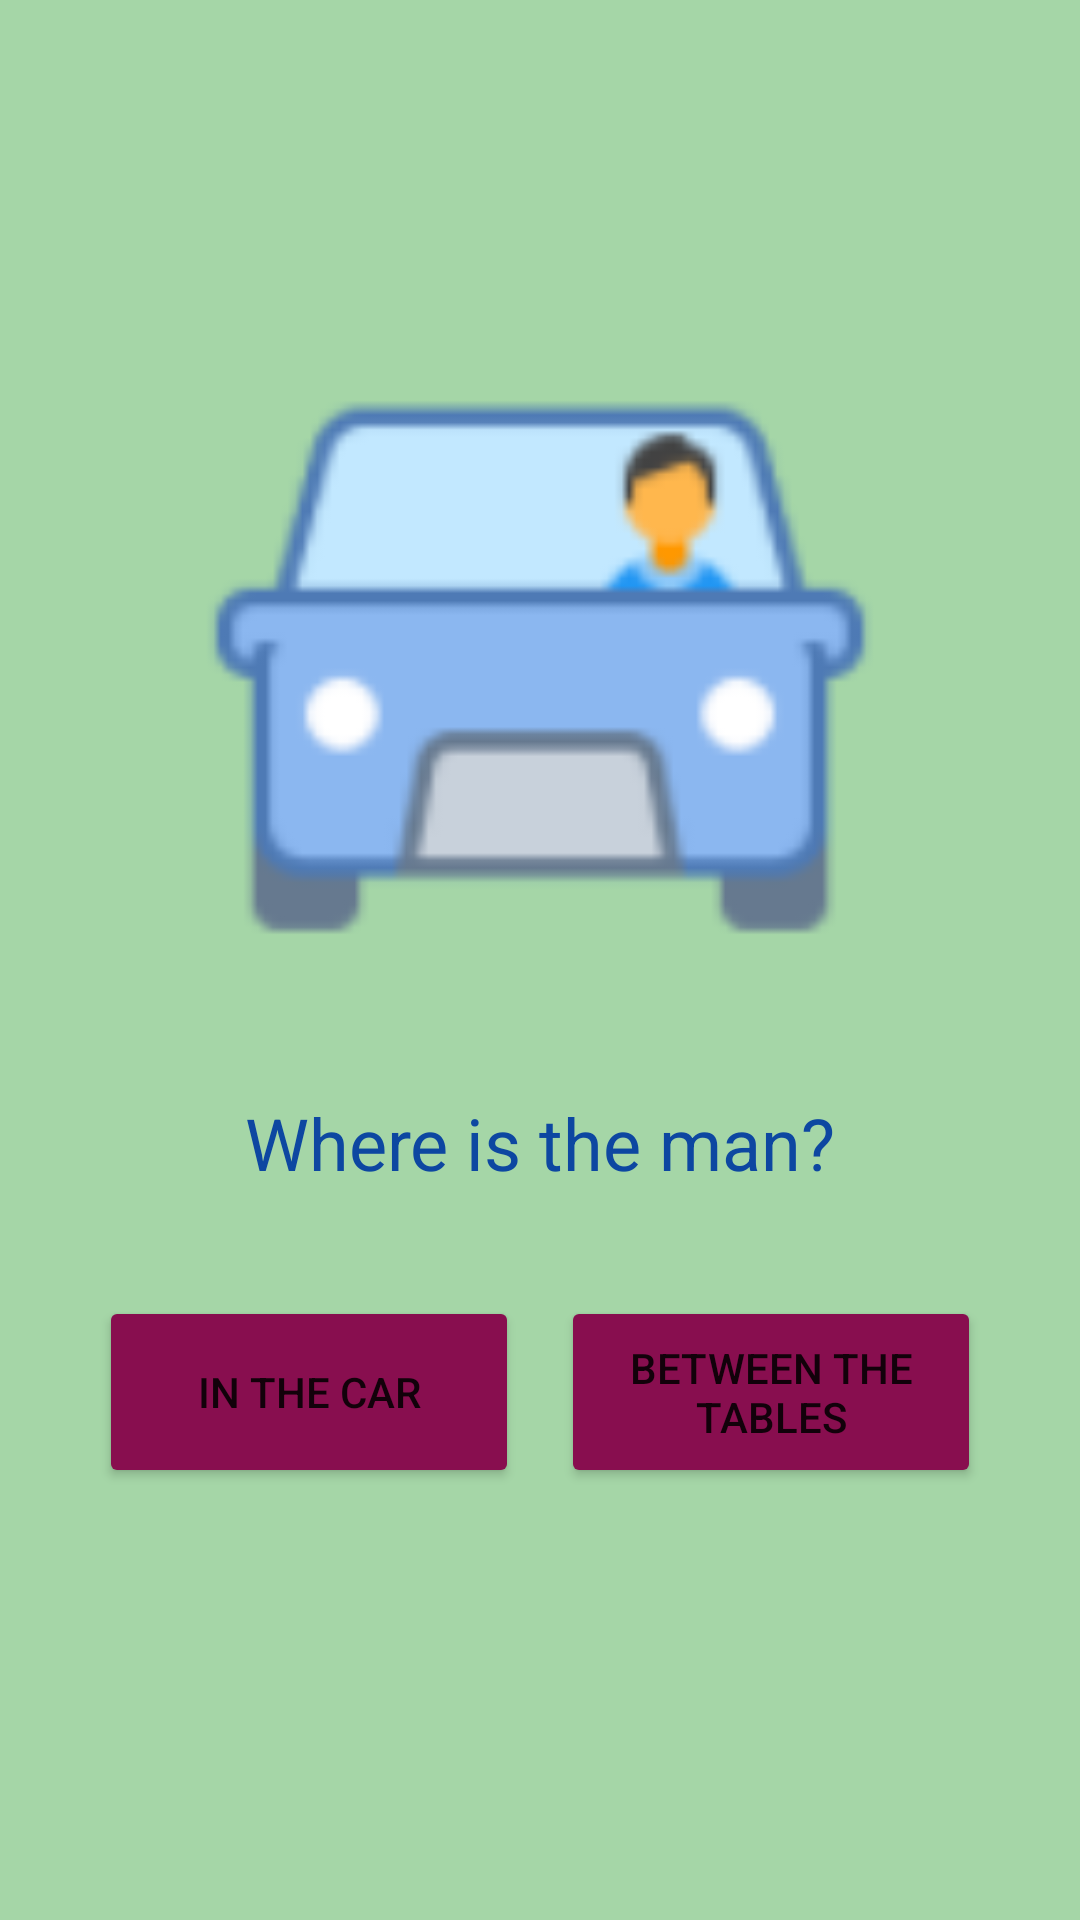

Layout XML and referenced resources for this Android screen:
<!-- AndroidManifest.xml: application theme Theme.PROJE -->
<!-- res/layout/activity_directions_play.xml -->
<?xml version="1.0" encoding="utf-8"?>
<androidx.constraintlayout.widget.ConstraintLayout xmlns:android="http://schemas.android.com/apk/res/android"
    xmlns:app="http://schemas.android.com/apk/res-auto"
    xmlns:tools="http://schemas.android.com/tools"
    android:layout_width="match_parent"
    android:layout_height="match_parent"
    android:background="#A5D6A7"
    tools:context=".directionsPlayActivity">

    <Button
        android:id="@+id/directcPbut1"
        android:layout_width="140dp"
        android:layout_height="64dp"
        android:backgroundTint="#880E4F"
        android:text="@string/directionsPBetween"
        app:layout_constraintBottom_toBottomOf="parent"
        app:layout_constraintEnd_toEndOf="parent"
        app:layout_constraintHorizontal_bias="0.85"
        app:layout_constraintStart_toStartOf="parent"
        app:layout_constraintTop_toTopOf="@+id/directcPbut2"
        app:layout_constraintVertical_bias="0" />

    <Button
        android:id="@+id/directcPbut2"
        android:layout_width="140dp"
        android:layout_height="64dp"
        android:backgroundTint="#880E4F"
        android:text="@string/directionsPIn"
        app:layout_constraintBottom_toBottomOf="parent"
        app:layout_constraintEnd_toEndOf="parent"
        app:layout_constraintHorizontal_bias="0.15"
        app:layout_constraintStart_toStartOf="parent"
        app:layout_constraintTop_toTopOf="parent"
        app:layout_constraintVertical_bias="0.75" />

    <TextView
        android:id="@+id/directcPtxt1"
        android:layout_width="wrap_content"
        android:layout_height="wrap_content"
        android:text="@string/directionsPquestion1"
        android:textAlignment="center"
        android:textColor="#0D47A1"
        android:textSize="24sp"
        app:layout_constraintBottom_toBottomOf="parent"
        app:layout_constraintEnd_toEndOf="parent"
        app:layout_constraintHorizontal_bias="0.5"
        app:layout_constraintStart_toStartOf="parent"
        app:layout_constraintTop_toTopOf="parent"
        app:layout_constraintVertical_bias="0.6" />

    <ImageView
        android:id="@+id/directcPimg"
        android:layout_width="240dp"
        android:layout_height="240dp"
        app:layout_constraintBottom_toBottomOf="parent"
        app:layout_constraintEnd_toEndOf="parent"
        app:layout_constraintHorizontal_bias="0.5"
        app:layout_constraintStart_toStartOf="parent"
        app:layout_constraintTop_toTopOf="parent"
        app:layout_constraintVertical_bias="0.25"
        app:srcCompat="@drawable/manincar" />

    <TextView
        android:id="@+id/directcPtxt2"
        android:layout_width="wrap_content"
        android:layout_height="wrap_content"
        android:textAlignment="center"
        android:textColor="#000000"
        android:textSize="18sp"
        android:visibility="invisible"
        app:layout_constraintBottom_toBottomOf="parent"
        app:layout_constraintEnd_toEndOf="parent"
        app:layout_constraintHorizontal_bias="0.5"
        app:layout_constraintStart_toStartOf="parent"
        app:layout_constraintTop_toTopOf="parent"
        app:layout_constraintVertical_bias="0.1" />
</androidx.constraintlayout.widget.ConstraintLayout>
<!-- resources referenced by this layout -->
<resources>
  <!-- drawable manincar: png bitmap (drawable, 4500 bytes) -->
  <string name="directionsPBetween">Between the tables</string>
  <string name="directionsPIn">In the car</string>
  <string name="directionsPquestion1">Where is the man?</string>
  <style name="Theme.PROJE" parent="Theme.MaterialComponents.DayNight.NoActionBar">
          
          <item name="colorPrimary">@color/purple_500</item>
          <item name="colorPrimaryVariant">@color/orange</item>
          <item name="colorOnPrimary">@color/white</item>
          
          <item name="colorSecondary">@color/teal_200</item>
          <item name="colorSecondaryVariant">@color/teal_700</item>
          <item name="colorOnSecondary">@color/black</item>
          
          <item name="android:statusBarColor">?attr/colorPrimaryVariant</item>
          
      </style>
  <color name="purple_500">#FF6200EE</color>
  <color name="orange">#FF6D00</color>
  <color name="white">#FFFFFFFF</color>
  <color name="teal_200">#FF03DAC5</color>
  <color name="teal_700">#FF018786</color>
  <color name="black">#FF000000</color>
</resources>
